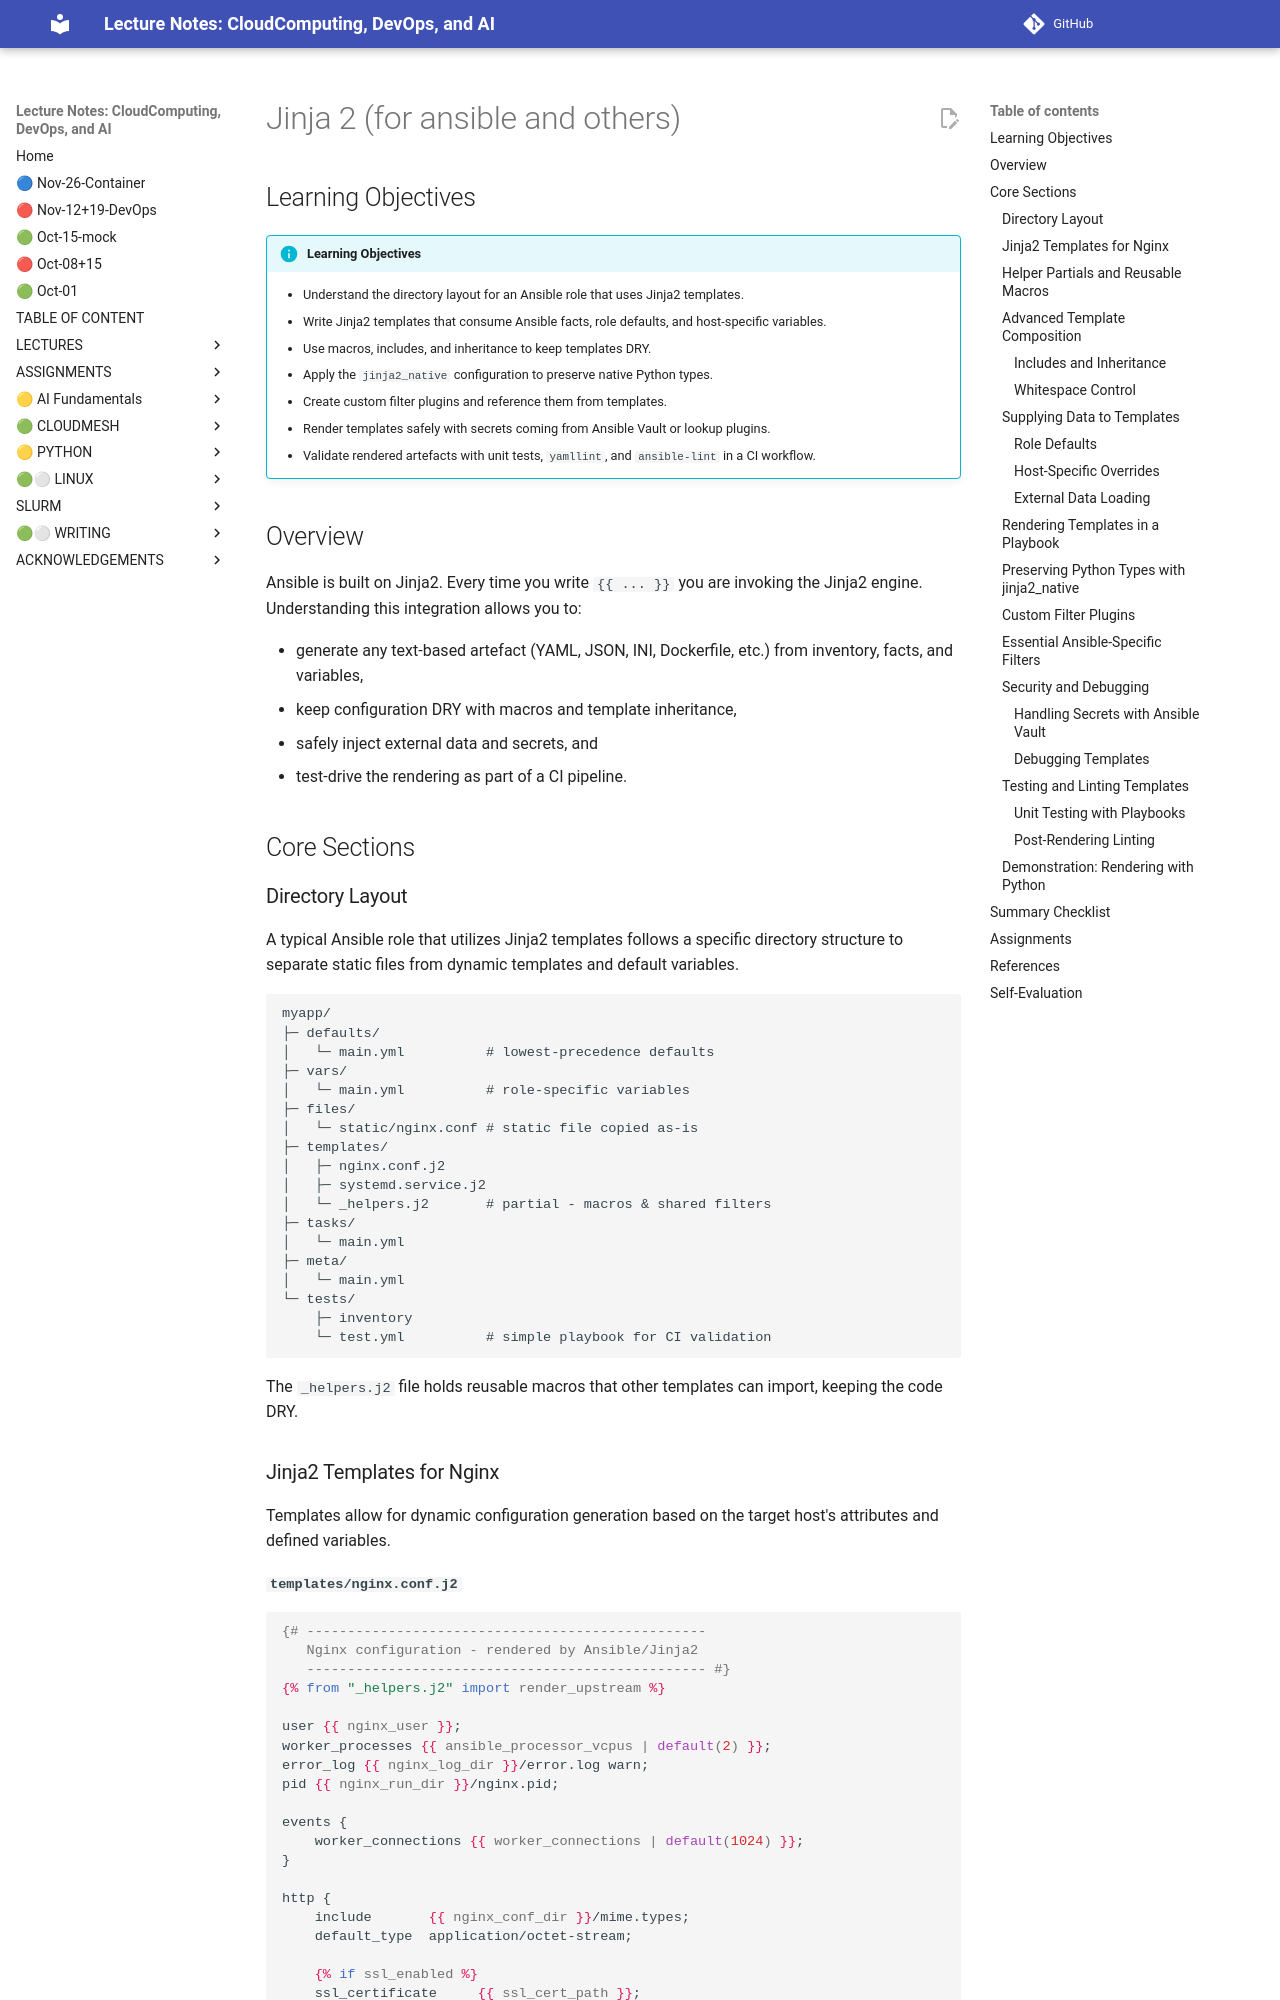

repository: cloudmesh-ai/cloudmesh-ai-lecture · page: section/devops/devops-jinja2/index.html · generator: mkdocs

# Jinja 2 (for ansible and others)

## Learning Objectives

!!! info "Learning Objectives"
    - Understand the directory layout for an Ansible role that uses Jinja2 templates.
    - Write Jinja2 templates that consume Ansible facts, role defaults, and host-specific variables.
    - Use macros, includes, and inheritance to keep templates DRY.
    - Apply the `jinja2_native` configuration to preserve native Python types.
    - Create custom filter plugins and reference them from templates.
    - Render templates safely with secrets coming from Ansible Vault or lookup plugins.
    - Validate rendered artefacts with unit tests, `yamllint`, and `ansible-lint` in a CI workflow.

## Overview

Ansible is built on Jinja2. Every time you write `{{ ... }}` you are invoking the Jinja2 engine. Understanding this integration allows you to:

- generate any text-based artefact (YAML, JSON, INI, Dockerfile, etc.) from inventory, facts, and variables,
- keep configuration DRY with macros and template inheritance,
- safely inject external data and secrets, and
- test-drive the rendering as part of a CI pipeline.

## Core Sections

### Directory Layout

A typical Ansible role that utilizes Jinja2 templates follows a specific directory structure to separate static files from dynamic templates and default variables.

```text
myapp/
├─ defaults/
│   └─ main.yml          # lowest-precedence defaults
├─ vars/
│   └─ main.yml          # role-specific variables
├─ files/
│   └─ static/nginx.conf # static file copied as-is
├─ templates/
│   ├─ nginx.conf.j2
│   ├─ systemd.service.j2
│   └─ _helpers.j2       # partial - macros & shared filters
├─ tasks/
│   └─ main.yml
├─ meta/
│   └─ main.yml
└─ tests/
    ├─ inventory
    └─ test.yml          # simple playbook for CI validation
```

The `_helpers.j2` file holds reusable macros that other templates can import, keeping the code DRY.
